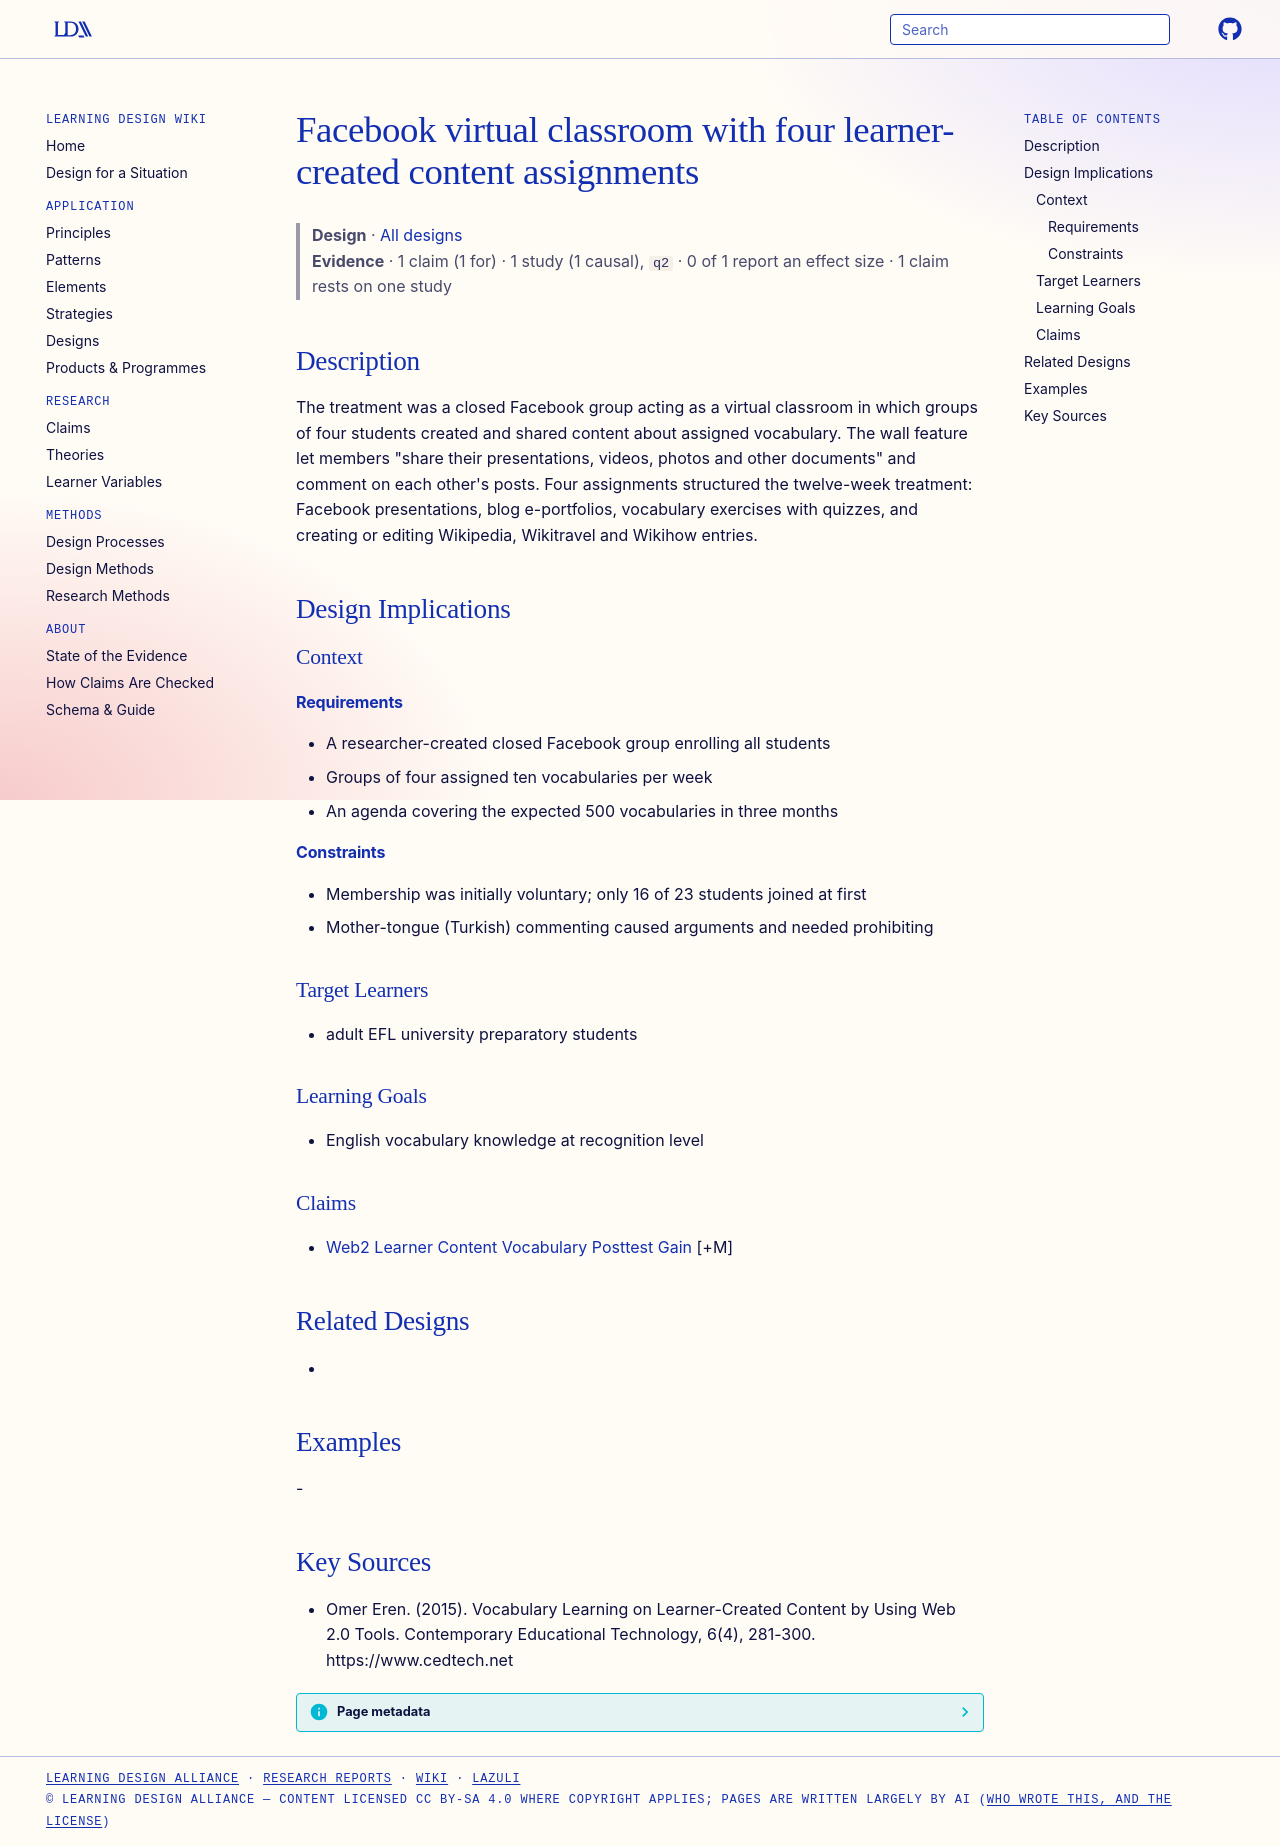

repository: Learning-Design-Alliance/learning-wiki · page: designs/facebook-virtual-classroom-learner-content-assignments/index.html · generator: mkdocs

---
type: design
id: facebook-virtual-classroom-learner-content-assignments
title: Facebook virtual classroom with four learner-created content assignments
description: The treatment was a closed Facebook group acting as a virtual classroom in which groups of four students created and shared content about assigned vocabulary.
status: review
generated:
  by: "process:settle-candidates"
  at: 2026-11-03
sources:
  - id: omer-eren-2015
    resource: "https://www.cedtech.net"
    title: "Omer Eren. (2015). Vocabulary Learning on Learner-Created Content by Using Web 2.0 Tools. Contemporary Educational Technology, 6(4), 281-300. https://www.cedtech.net"
    author: Omer Eren
---

# Facebook virtual classroom with four learner-created content assignments

> **Design** · [All designs](index.md)
> **Evidence** · 1 claim (1 for) · 1 study (1 causal), `q2` · 0 of 1 report an effect size · 1 claim rests on one study

## Description
The treatment was a closed Facebook group acting as a virtual classroom in which groups of four students created and shared content about assigned vocabulary. The wall feature let members "share their presentations, videos, photos and other documents" and comment on each other's posts. Four assignments structured the twelve-week treatment: Facebook presentations, blog e-portfolios, vocabulary exercises with quizzes, and creating or editing Wikipedia, Wikitravel and Wikihow entries.

## Design Implications

### Context
#### Requirements
- A researcher-created closed Facebook group enrolling all students
- Groups of four assigned ten vocabularies per week
- An agenda covering the expected 500 vocabularies in three months
#### Constraints
- Membership was initially voluntary; only 16 of 23 students joined at first
- Mother-tongue (Turkish) commenting caused arguments and needed prohibiting

### Target Learners
- adult EFL university preparatory students

### Learning Goals
- English vocabulary knowledge at recognition level

### Claims
- [Web2 Learner Content Vocabulary Posttest Gain](../claims/web2-learner-content-vocabulary-posttest-gain.md) [+M]

## Related Designs
- 

## Examples
-

## Key Sources
- Omer Eren. (2015). Vocabulary Learning on Learner-Created Content by Using Web 2.0 Tools. Contemporary Educational Technology, 6(4), 281-300. https://www.cedtech.net
